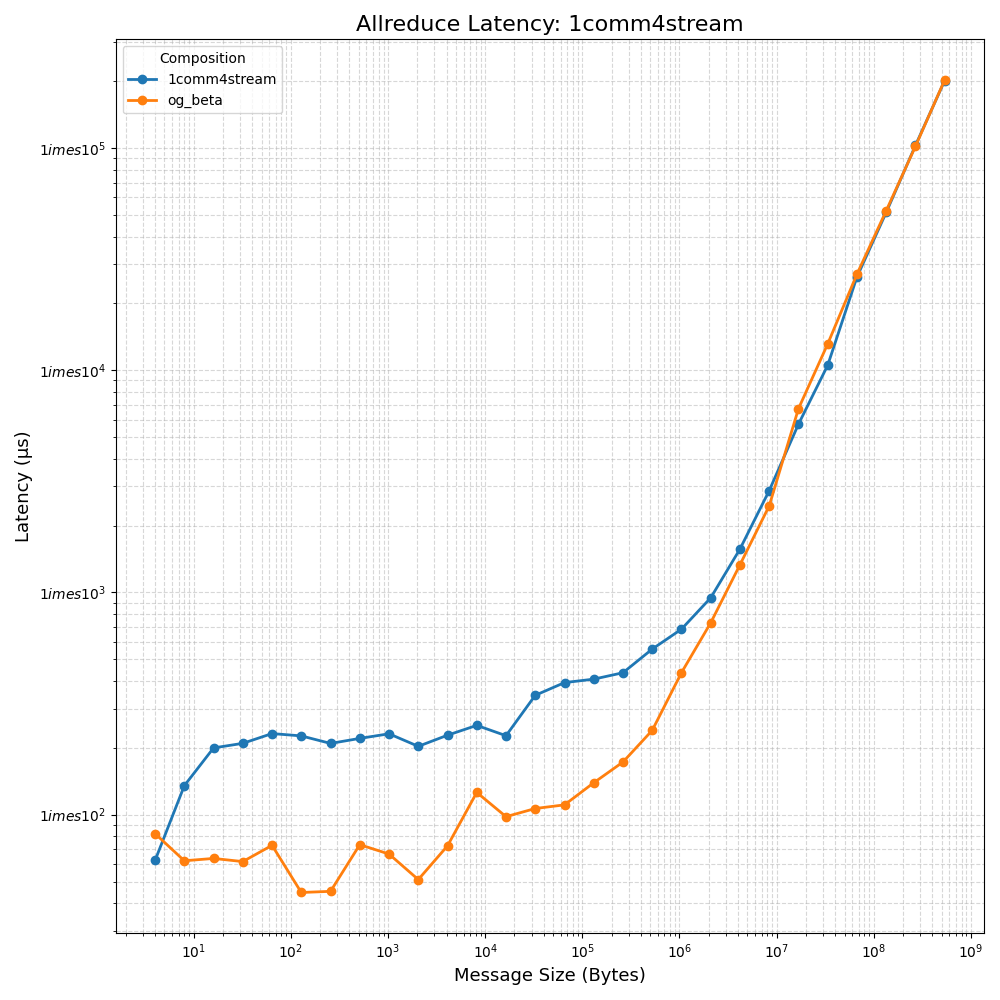

Data behind this chart, as committed beside it:
size, composition, latency
4, 1comm4streams, 62.22
8, 1comm4streams, 135
16, 1comm4streams, 199.7
32, 1comm4streams, 209.4
64, 1comm4streams, 231.7
128, 1comm4streams, 226.2
256, 1comm4streams, 209.2
512, 1comm4streams, 220.4
1024, 1comm4streams, 231.2
2048, 1comm4streams, 203
4096, 1comm4streams, 227.8
8192, 1comm4streams, 252.2
16384, 1comm4streams, 226.7
32768, 1comm4streams, 344.5
65536, 1comm4streams, 393
131072, 1comm4streams, 407.3
262144, 1comm4streams, 435.3
524288, 1comm4streams, 556.2
1048576, 1comm4streams, 683.8
2097152, 1comm4streams, 946.4
4194304, 1comm4streams, 1569
8388608, 1comm4streams, 2875
16777216, 1comm4streams, 5721
33554432, 1comm4streams, 10535
67108864, 1comm4streams, 26306
134217728, 1comm4streams, 51358
268435456, 1comm4streams, 102770
536870912, 1comm4streams, 201345
